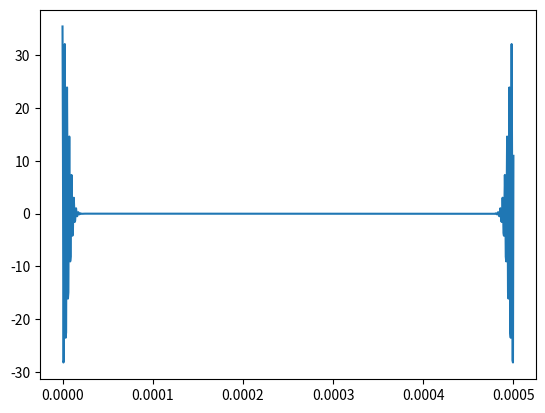

Write Python code to recreate this figure.
import numpy as np
import matplotlib.pyplot as plt

t = np.linspace(0, 500e-6, 1001)
s0 = 10e-6
t0 = s0 * 10
y = np.exp(-np.power(t-t0, 2)/(s0**2))

y_fft = np.fft.fft(y)

plt.plot(t, y_fft)
plt.show()
